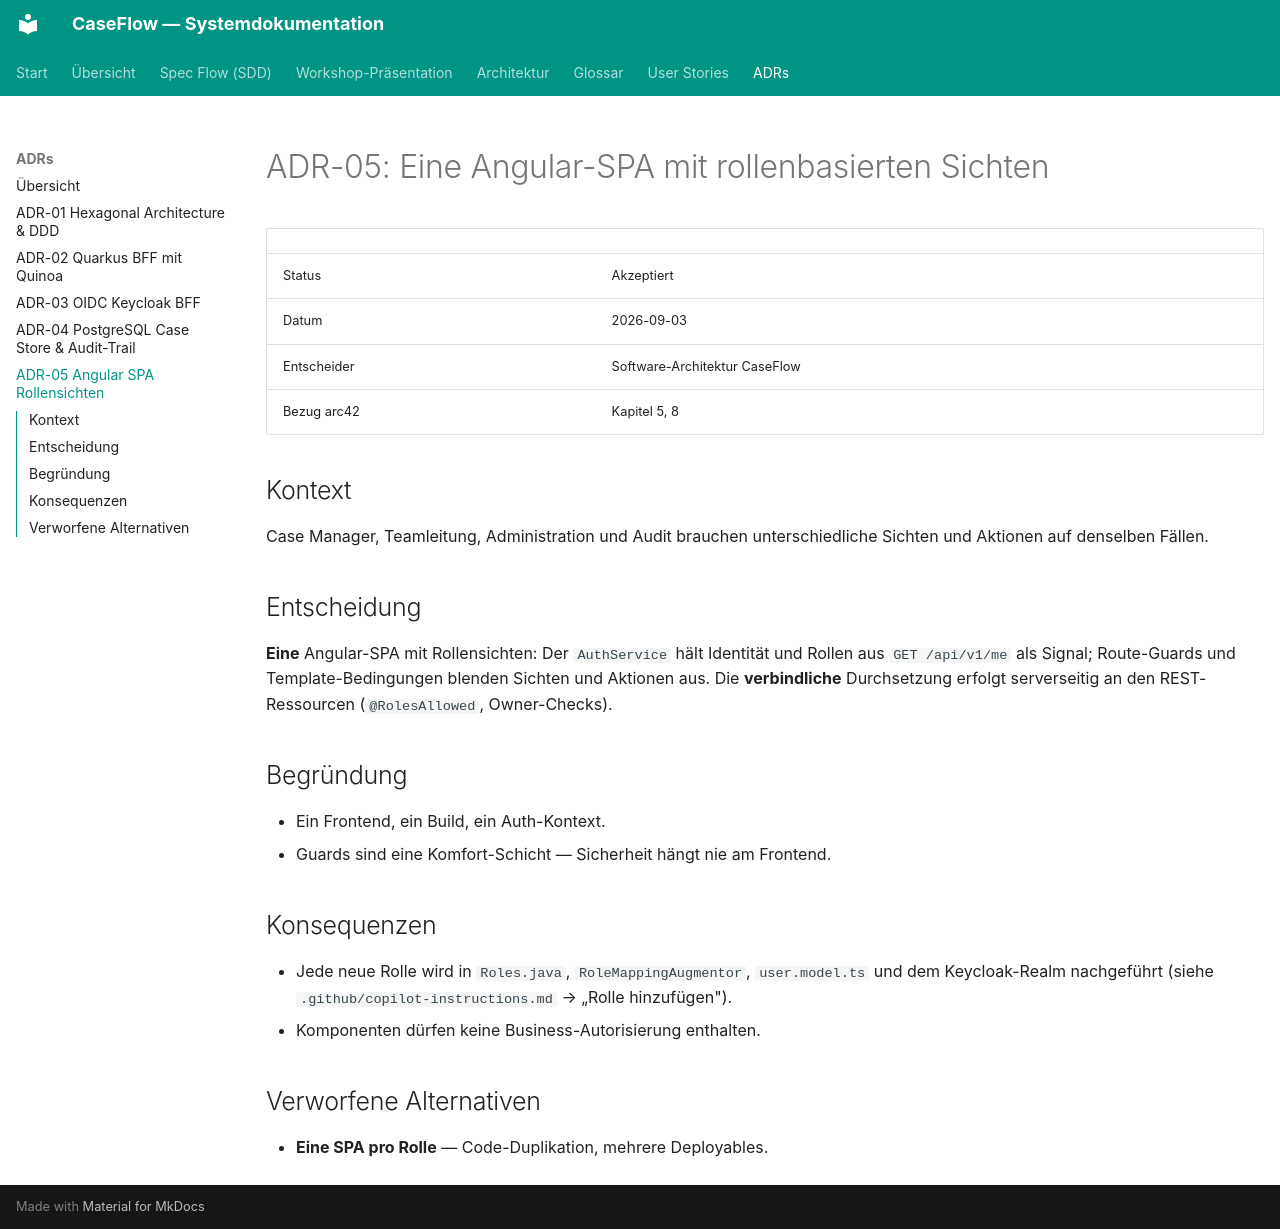

repository: LukasW/caseflow-mvp · page: adr/adr-05-eine-angular-spa-mit-rollensichten/index.html · generator: mkdocs

# ADR-05: Eine Angular-SPA mit rollenbasierten Sichten

| | |
|---|---|
| Status | Akzeptiert |
| Datum | 2026-09-03 |
| Entscheider | Software-Architektur CaseFlow |
| Bezug arc42 | Kapitel 5, 8 |

## Kontext

Case Manager, Teamleitung, Administration und Audit brauchen unterschiedliche
Sichten und Aktionen auf denselben Fällen.

## Entscheidung

**Eine** Angular-SPA mit Rollensichten: Der `AuthService` hält Identität und
Rollen aus `GET /api/v1/me` als Signal; Route-Guards und Template-Bedingungen
blenden Sichten und Aktionen aus. Die **verbindliche** Durchsetzung erfolgt
serverseitig an den REST-Ressourcen (`@RolesAllowed`, Owner-Checks).

## Begründung

- Ein Frontend, ein Build, ein Auth-Kontext.
- Guards sind eine Komfort-Schicht — Sicherheit hängt nie am Frontend.

## Konsequenzen

- Jede neue Rolle wird in `Roles.java`, `RoleMappingAugmentor`, `user.model.ts`
  und dem Keycloak-Realm nachgeführt (siehe `.github/copilot-instructions.md` → „Rolle hinzufügen").
- Komponenten dürfen keine Business-Autorisierung enthalten.

## Verworfene Alternativen

- **Eine SPA pro Rolle** — Code-Duplikation, mehrere Deployables.
